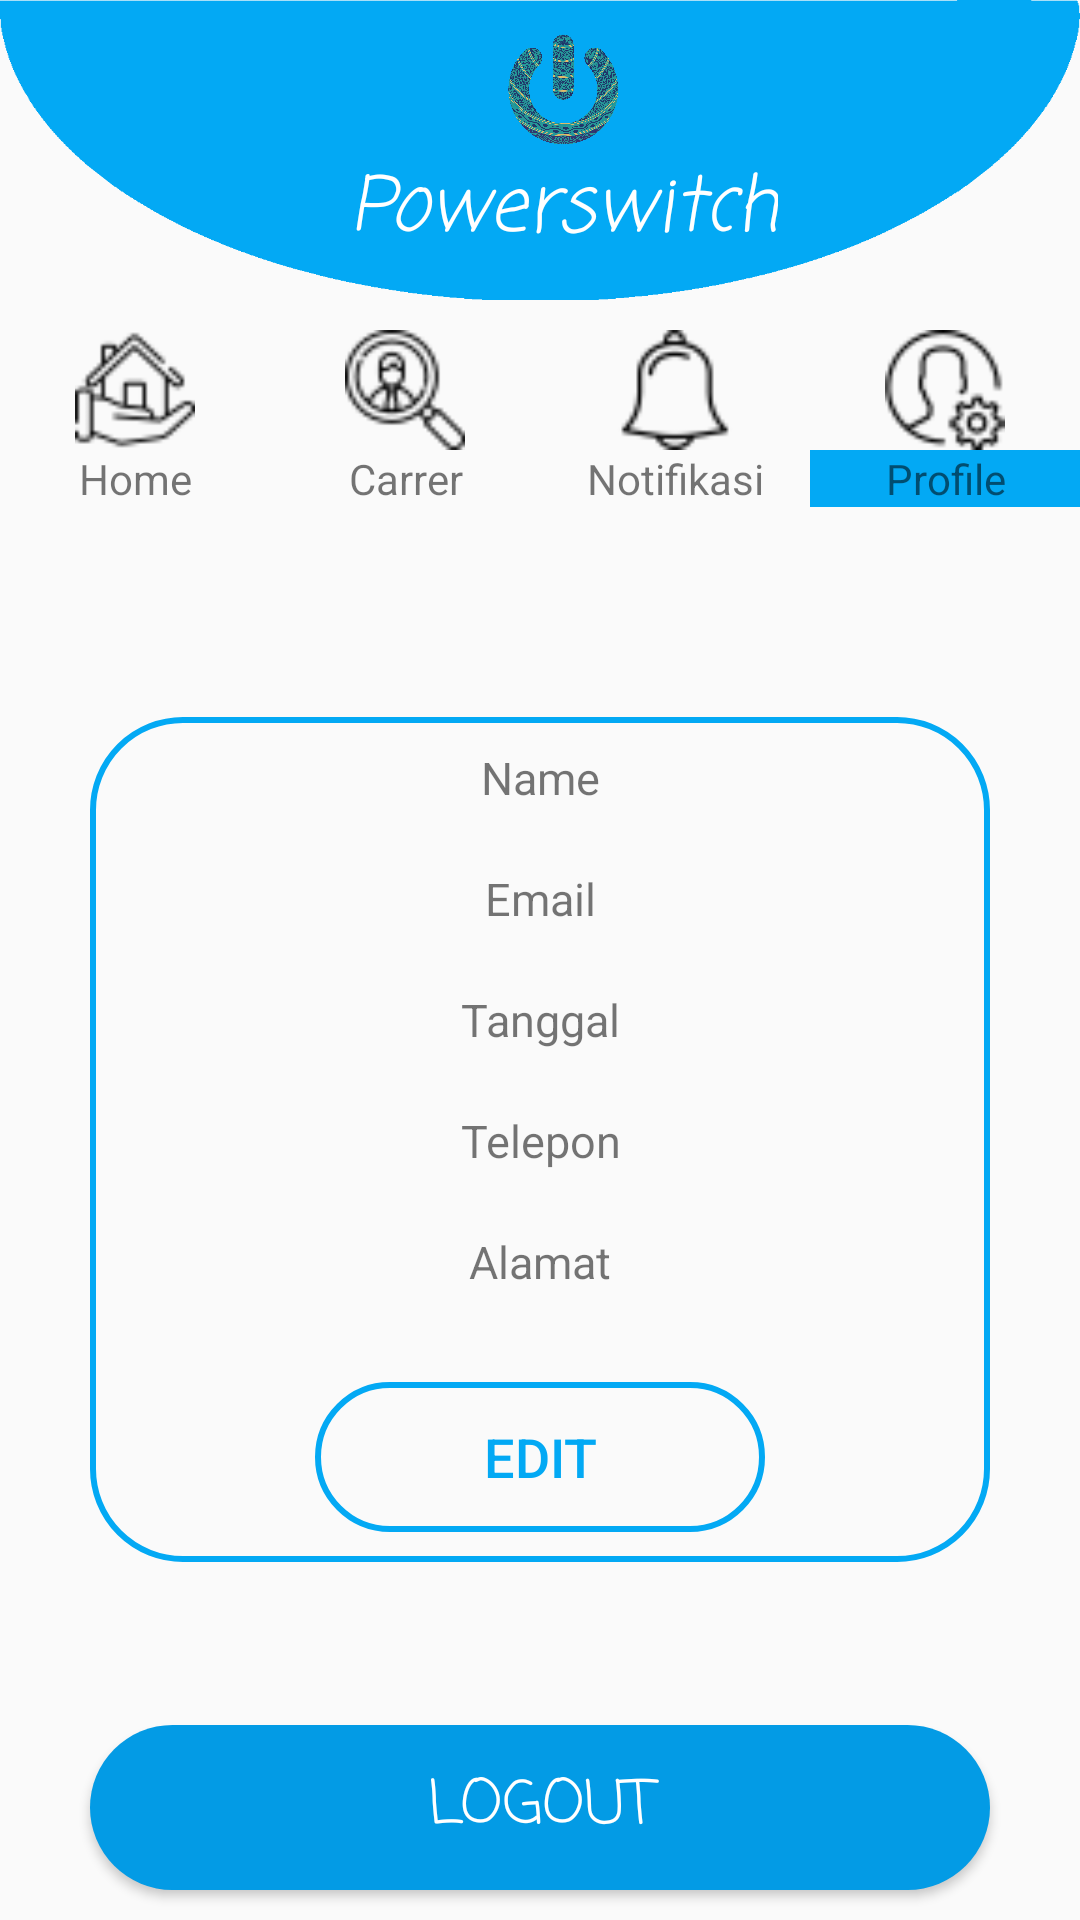

Android layout source for this screen:
<!-- AndroidManifest.xml: application theme AppThemeLogin -->
<!-- res/layout/activity_read__profile.xml -->
<?xml version="1.0" encoding="utf-8"?>
<RelativeLayout
    xmlns:android="http://schemas.android.com/apk/res/android"
    xmlns:tools="http://schemas.android.com/tools"
    android:layout_width="match_parent"
    android:layout_height="match_parent"
    tools:context=".Activity.User.Read_Profile">

    <include
        android:id="@+id/toolbar"
        layout="@layout/bar_layout"/>

    <LinearLayout
        android:id="@+id/menu_bar"
        android:layout_width="match_parent"
        android:layout_height="wrap_content"
        android:orientation="horizontal"
        android:layout_marginTop="10dp"
        android:layout_below="@+id/toolbar">

        <LinearLayout
            android:layout_width="wrap_content"
            android:layout_height="wrap_content"
            android:layout_weight="1"
            android:onClick="home"
            android:orientation="vertical">

            <ImageView
                android:src="@drawable/home"
                android:layout_width="40dp"
                android:layout_height="40dp"
                android:layout_gravity="center"
                android:layout_weight="1"/>

            <TextView
                android:layout_width="match_parent"
                android:layout_height="wrap_content"
                android:text="Home"
                android:textAlignment="center"
                android:gravity="center_horizontal" />

        </LinearLayout>

        <LinearLayout
            android:layout_width="wrap_content"
            android:layout_height="wrap_content"
            android:layout_weight="1"
            android:onClick="karir"
            android:orientation="vertical">

            <ImageView
                android:src="@drawable/search"
                android:layout_width="40dp"
                android:layout_height="40dp"
                android:layout_gravity="center"
                android:layout_weight="1"
                />

            <TextView
                android:layout_width="match_parent"
                android:layout_height="wrap_content"
                android:text="Carrer"
                android:textAlignment="center"
                android:gravity="center_horizontal" />

        </LinearLayout>

        <LinearLayout
            android:layout_width="wrap_content"
            android:layout_height="wrap_content"
            android:layout_weight="1"
            android:onClick="notif"
            android:orientation="vertical">

            <ImageView
                android:src="@drawable/alarm"
                android:layout_width="40dp"
                android:layout_height="40dp"
                android:layout_gravity="center"
                android:layout_weight="1"
                />

            <TextView
                android:layout_width="match_parent"
                android:layout_height="wrap_content"
                android:text="Notifikasi"
                android:textAlignment="center"
                android:gravity="center_horizontal" />

        </LinearLayout>

        <LinearLayout
            android:layout_width="wrap_content"
            android:layout_height="wrap_content"
            android:layout_weight="1"
            android:orientation="vertical">

            <ImageView
                android:src="@drawable/user"
                android:layout_width="40dp"
                android:layout_height="40dp"
                android:layout_gravity="center"
                android:layout_weight="1"
                />

            <TextView
                android:layout_width="match_parent"
                android:layout_height="wrap_content"
                android:text="Profile"
                android:background="#03a9f4"
                android:textAlignment="center"
                android:gravity="center_horizontal" />

        </LinearLayout>

    </LinearLayout>

    <LinearLayout
        android:layout_width="match_parent"
        android:layout_height="wrap_content"
        android:orientation="vertical"
        android:background="@drawable/circle_dark"
        android:layout_marginTop="70dp"
        android:layout_marginLeft="30dp"
        android:layout_marginRight="30dp"
        android:layout_below="@+id/menu_bar">

            <TextView
            android:id="@+id/name"
            android:text="Name"
            android:textAlignment="center"
            android:gravity="center_horizontal"
            android:textSize="15sp"
            android:layout_marginTop="10dp"
            android:layout_width="match_parent"
            android:layout_height="wrap_content" />

            <TextView
            android:id="@+id/email"
            android:text="Email"
            android:textSize="15sp"
            android:gravity="center_horizontal"
            android:textAlignment="center"
            android:layout_marginTop="20dp"
            android:layout_width="match_parent"
            android:layout_height="wrap_content" />

            <TextView
                android:id="@+id/tanggal"
                android:text="Tanggal"
                android:textSize="15sp"
                android:gravity="center_horizontal"
                android:textAlignment="center"
                android:layout_marginTop="20dp"
                android:layout_width="match_parent"
                android:layout_height="wrap_content" />

            <TextView
                android:id="@+id/telepon"
                android:text="Telepon"
                android:textSize="15sp"
                android:gravity="center_horizontal"
                android:textAlignment="center"
                android:layout_marginTop="20dp"
                android:layout_width="match_parent"
                android:layout_height="wrap_content" />

            <TextView
                android:id="@+id/alamat"
                android:text="Alamat"
                android:textSize="15sp"
                android:textAlignment="center"
                android:layout_marginTop="20dp"
                android:gravity="center_horizontal"
                android:layout_width="match_parent"
                android:layout_height="wrap_content" />

        <Button
            android:id="@+id/edit"
            android:layout_width="150dp"
            android:layout_height="50dp"
            android:layout_gravity="center"
            android:layout_marginTop="30dp"
            android:text="Edit"
            android:textSize="18dp"
            android:textColor="#03a9f4"
            android:onClick="edit"
            android:layout_marginBottom="10dp"
            android:background="@drawable/circle_dark"/>


    </LinearLayout>


        <Button
            android:id="@+id/logout"
            android:layout_width="match_parent"
            android:layout_height="wrap_content"
            android:layout_alignParentBottom="true"
            android:background="@drawable/circle_blue"
            android:text="Logout"
            android:fontFamily="casual"
            android:textColor="#fff"
            android:textSize="20dp"
            android:layout_marginLeft="30dp"
            android:layout_marginRight="30dp"
            android:layout_marginBottom="10dp"/>

</RelativeLayout>
<!-- res/layout/bar_layout.xml (included above) -->
<?xml version="1.0" encoding="utf-8"?>
<android.support.v7.widget.Toolbar android:layout_width="match_parent"
    android:layout_height="100dp"
    style="@style/Base.ThemeOverlay.AppCompat.Dark.ActionBar"
    app:popupTheme="@style/MenuStyle"
    android:id="@+id/toolbar"
    xmlns:android="http://schemas.android.com/apk/res/android"
    android:background="@drawable/elips2"
    xmlns:app="http://schemas.android.com/apk/res-auto">

    <LinearLayout
        android:layout_width="match_parent"
        android:layout_height="wrap_content"
        android:gravity="center"
        android:orientation="vertical">

        <ImageView
            android:src="@drawable/logo"
            android:layout_width="40dp"
            android:layout_gravity="center"
            android:layout_height="40dp"/>

        <TextView
            android:text="Powerswitch"
            android:textSize="25sp"
            android:gravity="center"
            android:textColor="#ffffff"
            android:fontFamily="casual"
            android:textStyle="italic"
            android:layout_width="wrap_content"
            android:layout_height="wrap_content" />

    </LinearLayout>

</android.support.v7.widget.Toolbar>
<!-- resources referenced by this layout -->
<resources>
  <!-- drawable alarm: png bitmap (drawable, 808 bytes) -->
  <!-- drawable circle_blue (drawable) -->
  <?xml version="1.0" encoding="utf-8"?>
  <shape xmlns:android="http://schemas.android.com/apk/res/android">
  
      <corners
          android:bottomLeftRadius="30dp"
          android:bottomRightRadius="30dp"
          android:radius="40dp"
          android:topLeftRadius="30dp"
          android:topRightRadius="30dp"/>
      <size
          android:height="55dp"
          android:width="150dp"/>
  
      <solid
          android:color="#039BE5" />
  
  </shape>
  <!-- drawable circle_dark (drawable) -->
  <?xml version="1.0" encoding="utf-8"?>
  <shape xmlns:android="http://schemas.android.com/apk/res/android">
  
      <corners
          android:bottomLeftRadius="30dp"
          android:bottomRightRadius="30dp"
          android:radius="0dp"
          android:topLeftRadius="30dp"
          android:topRightRadius="30dp"/>
      <size
          android:height="150dp"
          android:width="150dp" />
  
      <stroke
          android:color="#03a9f4"
          android:width="2dp"/>
  
  </shape>
  <!-- drawable elips2: png bitmap (drawable, 6153 bytes) -->
  <!-- drawable home: png bitmap (drawable, 1006 bytes) -->
  <!-- drawable logo: png bitmap (drawable, 709076 bytes) -->
  <!-- drawable search: png bitmap (drawable, 1056 bytes) -->
  <!-- drawable user: png bitmap (drawable, 1055 bytes) -->
  <style name="MenuStyle" parent="Theme.AppCompat.Light">
          <item name="android:background">@color/colorPrimaryDark</item>
      </style>
  <style name="AppThemeLogin" parent="Theme.AppCompat.Light.DarkActionBar">
          <item name="colorPrimary">@color/colorPrimary2</item>
          <item name="colorPrimaryDark">@color/colorPrimary2</item>
          <item name="colorAccent">@color/colorAccent</item>
          <item name="windowActionBar">false</item>
          <item name="windowNoTitle">true</item>
          <item name="android:windowAnimationStyle">@style/CustomActivityAnimation</item>
      </style>
  <color name="colorPrimaryDark">#b30d4d</color>
  <color name="colorPrimary2">#039BE5</color>
  <color name="colorAccent">#e1e1e1</color>
  <style name="CustomActivityAnimation" parent="@android:style/Animation.Activity">
          <item name="android:activityOpenEnterAnimation">@anim/slide_in_right</item>
          <item name="android:activityOpenExitAnimation">@anim/slide_out_left</item>
          <item name="android:activityCloseEnterAnimation">@anim/slide_in_left</item>
          <item name="android:activityCloseExitAnimation">@anim/slide_out_right</item>
      </style>
</resources>
